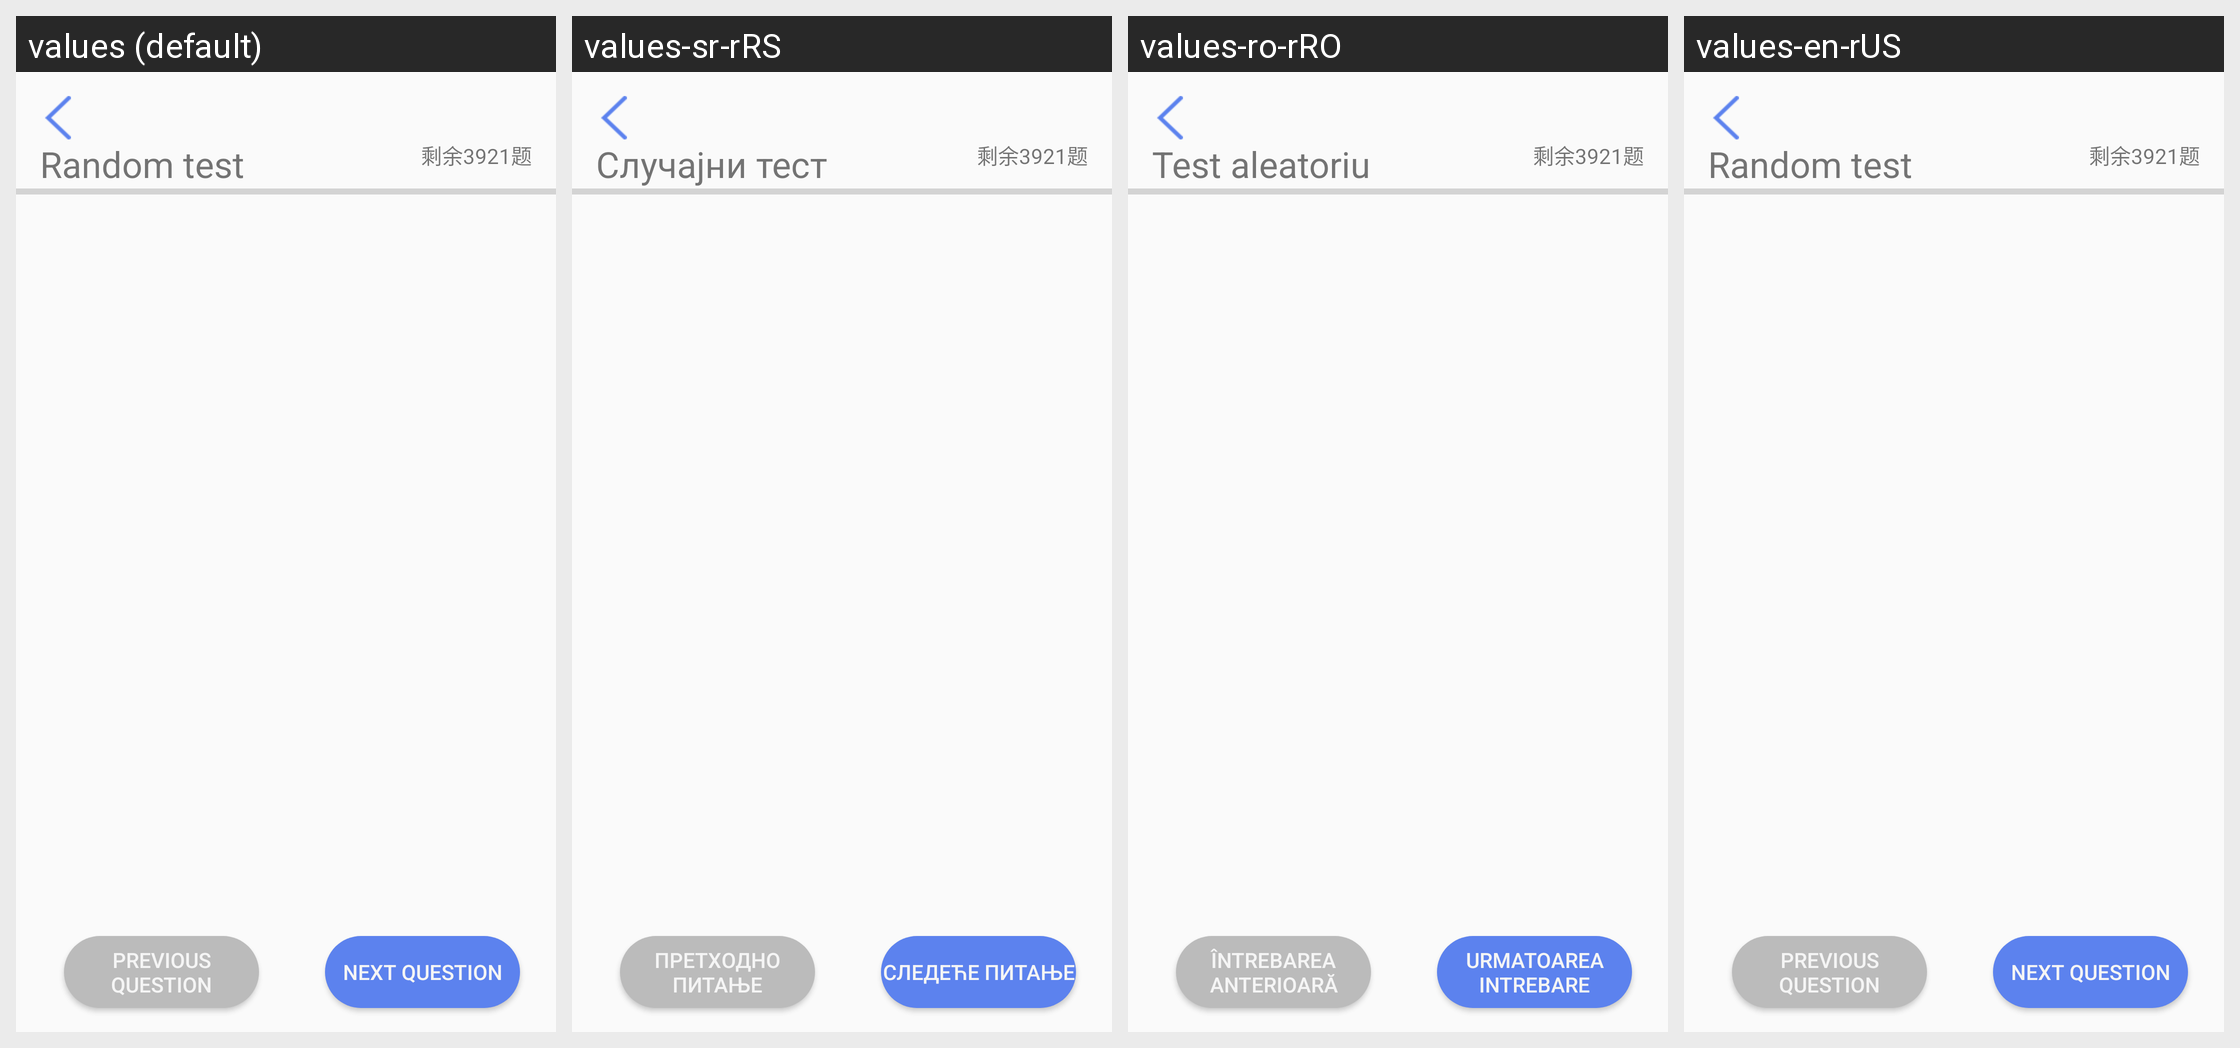

Translations of the strings shown on this Android screen, per locale in the grid:
Android screen res/layout/chinatalk_activity_select_test.xml rendered under 4 locales, left to right: values (default), values-sr-rRS, values-ro-rRO, values-en-rUS. Device: Nexus 5 (rendered at 1080×1920; each locale shown at half size, 540×960, under a caption strip naming it); theme AppTheme.
Strings drawn on this screen, with the default value and each locale's value (text and hints the layout hard-codes, and strings that could not be matched under every locale, appear in the picture but are not listed):

front_ques
  values: Previous question
  values-sr-rRS: Претходно питање
  values-ro-rRO: Întrebarea anterioară
  values-en-rUS: Previous question

next_ques
  values: next question
  values-sr-rRS: следеће питање
  values-ro-rRO: urmatoarea intrebare
  values-en-rUS: next question

random_test
  values: Random test
  values-sr-rRS: Случајни тест
  values-ro-rRO: Test aleatoriu
  values-en-rUS: Random test
